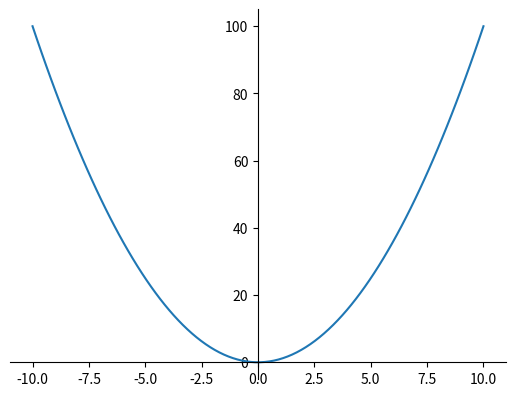
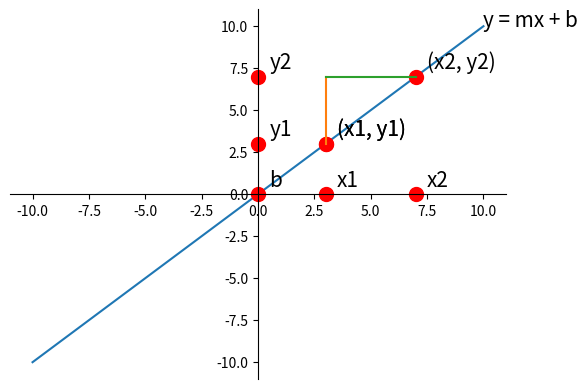
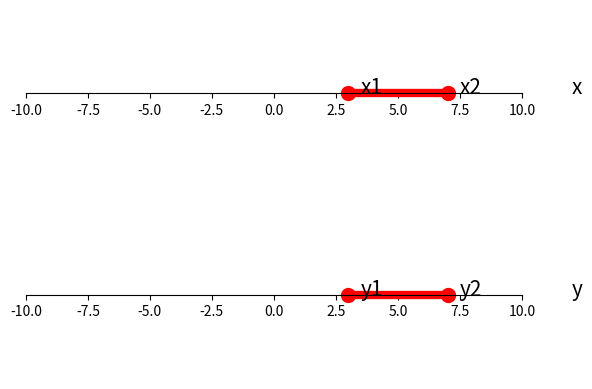

The matplotlib source for these figures, in order:
import matplotlib.pyplot as plt
import numpy as np

# create 1000 equally spaced points between -10 and 10
x = np.linspace(-10, 10, 100)

# calculate the y value for each element of the x vector
y = x**2

fig, ax = plt.subplots()

# graph spines
ax.spines['left'].set_position('zero')
ax.spines['right'].set_color('none')
ax.spines['bottom'].set_position('zero')
ax.spines['top'].set_color('none')
ax.xaxis.set_ticks_position('bottom')
ax.yaxis.set_ticks_position('left')

ax.plot(x, y); # the semicolon supppresses the text output of from matplotlib

m = 1
b = 0
y = m*x + b

fig, ax = plt.subplots()

# graph spines
ax.spines['left'].set_position('zero')
ax.spines['right'].set_color('none')
ax.spines['bottom'].set_position('zero')
ax.spines['top'].set_color('none')
ax.xaxis.set_ticks_position('bottom')
ax.yaxis.set_ticks_position('left')

ax.plot(x, y)
plt.plot(0, 0, marker='o', markersize=10, color="red")
ax.text(.5, .5, 'b', size=15)

plt.plot(3, 0, marker='o', markersize=10, color="red")
ax.text(3.5,0.5, 'x1', size=15)

plt.plot(0, 3, marker='o', markersize=10, color="red")
ax.text(0.5,3.5, 'y1', size=15)

plt.plot(3, 3, marker='o', markersize=10, color="red")
ax.text(3.5,3.5, '(x1, y1)', size=15);

plt.plot(7, 0, marker='o', markersize=10, color="red")
ax.text(7.5,0.5, 'x2', size=15)

plt.plot(0, 7, marker='o', markersize=10, color="red")
ax.text(0.5,7.5, 'y2', size=15)

plt.plot(3, 3, marker='o', markersize=10, color="red")
ax.text(3.5,3.5, '(x1, y1)', size=15);

plt.plot(7, 7, marker='o', markersize=10, color="red")
ax.text(7.5,7.5, '(x2, y2)', size=15);

# plot the rise and run
plt.plot([3,3], [3,7])
plt.plot([3,7], [7,7])

ax.text(10,10, 'y = mx + b', size=15);

m = 1
b = 0
y = m*x + b

fig, (ax, ax2) = plt.subplots(2,1)

# graph spines
ax.get_yaxis().set_visible(False)
ax.spines['left'].set_color('none')
ax.spines['right'].set_color('none')
ax.spines['bottom'].set_position('zero')
ax.spines['top'].set_color('none')
ax.xaxis.set_ticks_position('bottom')
ax.yaxis.set_ticks_position('none')

ax.set_xlim([-10, 10])

ax.plot(3, 0, marker='o', markersize=10, color="red")
ax.text(3.5,0, 'x1', size=15)

ax.plot(7, 0, marker='o', markersize=10, color="red")
ax.text(7.5,0, 'x2', size=15)

ax.plot([3,7], [0,0], color="red", linewidth=6)

ax.text(12,0, 'x', size=15);

# --------------

# graph spines
ax2.get_yaxis().set_visible(False)
ax2.spines['left'].set_color('none')
ax2.spines['right'].set_color('none')
ax2.spines['bottom'].set_position('zero')
ax2.spines['top'].set_color('none')
ax2.xaxis.set_ticks_position('bottom')
ax2.yaxis.set_ticks_position('none')

ax2.set_xlim([-10, 10])

ax2.plot(7, 0, marker='o', markersize=10, color="red")
ax2.text(7.5,0, 'y2', size=15)

ax2.plot(3, 0, marker='o', markersize=10, color="red")
ax2.text(3.5,0, 'y1', size=15)

ax2.plot([3,7], [0,0], color="red", linewidth=6)

ax2.text(12,0, 'y', size=15);

# Matrix addition in Python
import numpy as np

a = [[1,2,3],[4,5,6],[7,8,9]]
b = [[0,1,0],[1,0,1],[0,1,0]]

c = np.add(a,b)
c


# Scalar multiplication in Python
import numpy as np

a = 2
b = [[0,1,0],[1,0,1],[0,1,0]]

c = np.multiply(a,b)
c

# Inner product of two vectors in Python
import numpy as np

a = [1,2,3]
b = [0,7,0]

c = np.inner(a,b)
c


import numpy as np

# Vector addition
a = [1,2,3]
b = [4,5,6]

c = np.add(a,b)
c

import numpy as np

# Scalar addition
a = 2.5
b = [1,2,3]

c = np.multiply(a,b)
c

import numpy as np

# Inner Product
a = [1,2,3]
b = [4,5,6]

c = np.inner(a,b)
c

import numpy as np

# Matrix vector product (dot product)
a = [[1,2,3],[4,5,6]]
b = [1,1,1]

c = np.dot(a,b)
c

import numpy as np

# Matrix vector product (dot product)
a = [1,2,3]
b = [1,1,1]

c = np.dot(a,b)
c

